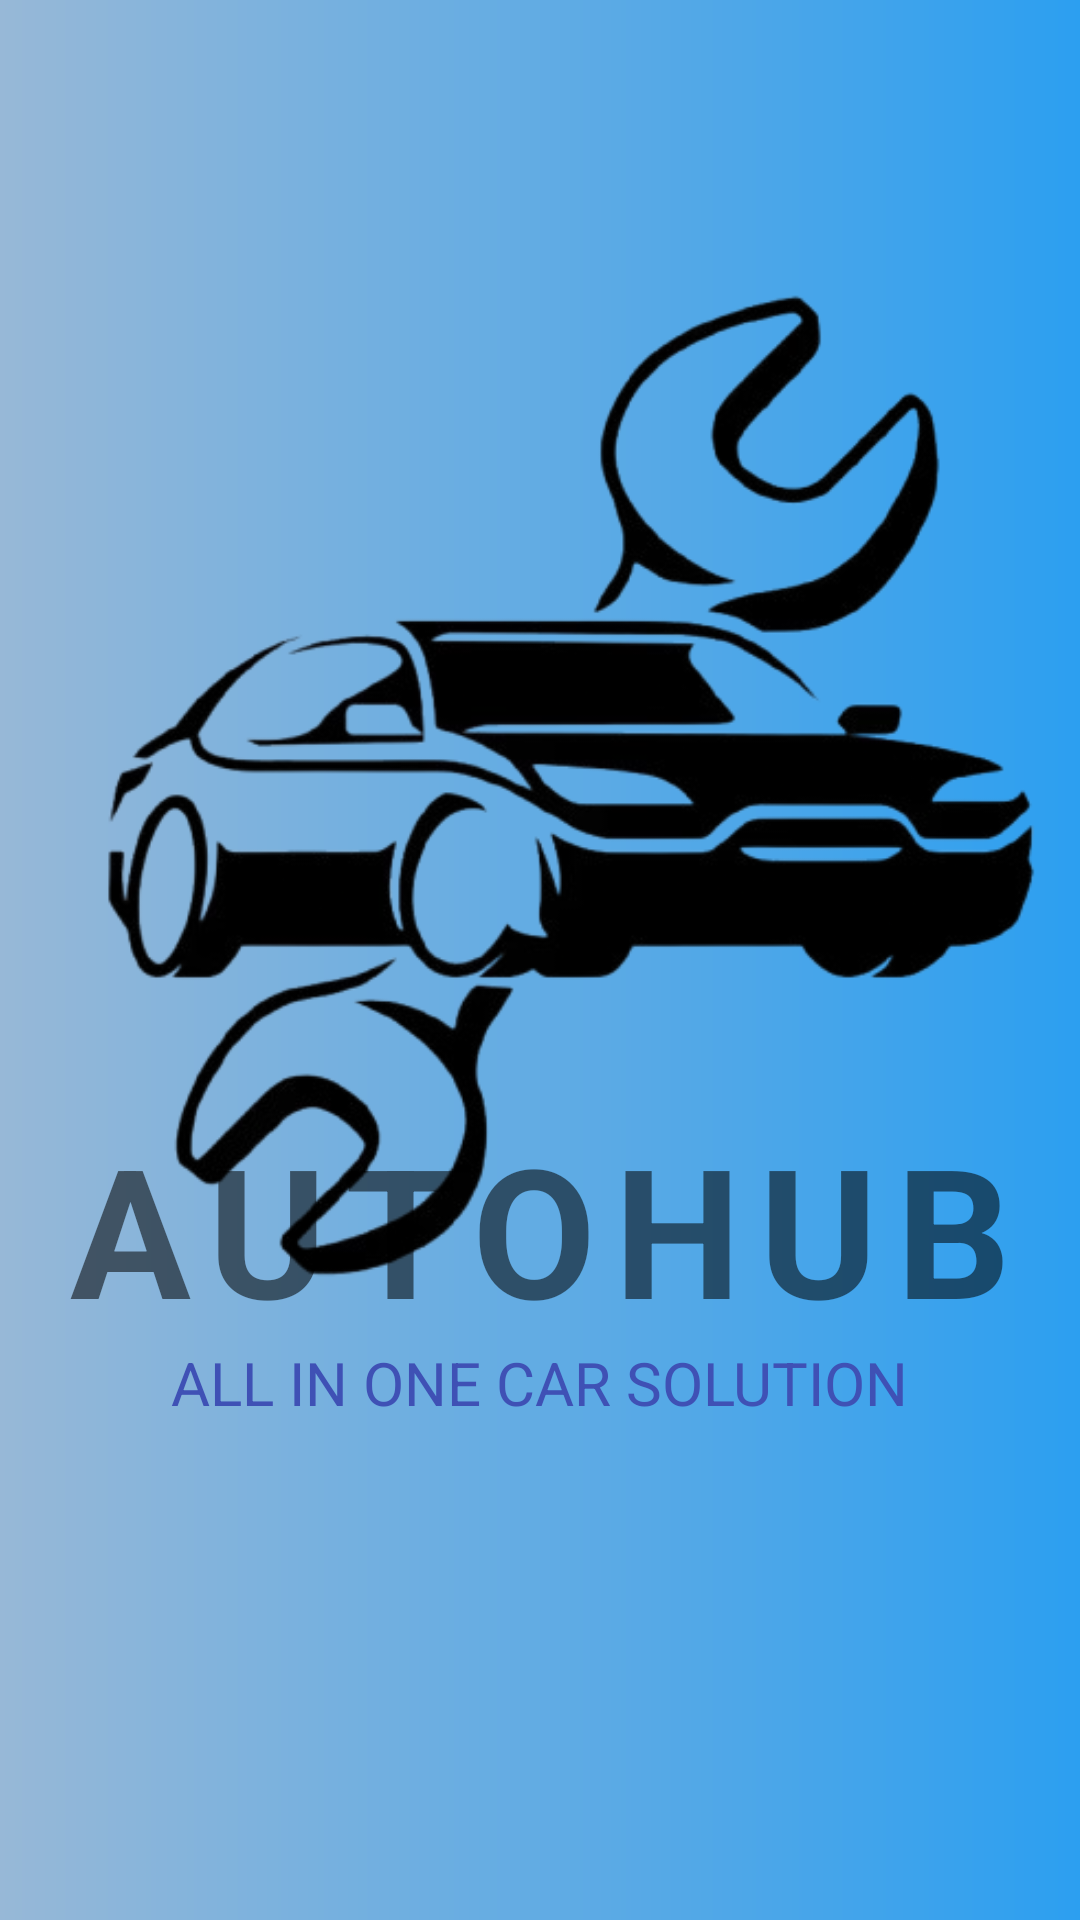

Layout XML and referenced resources for this Android screen:
<!-- AndroidManifest.xml: application theme Theme.AUTOHUB -->
<!-- res/layout/splashscreen.xml -->
<?xml version="1.0" encoding="utf-8"?>
<androidx.constraintlayout.widget.ConstraintLayout xmlns:android="http://schemas.android.com/apk/res/android"
    xmlns:app="http://schemas.android.com/apk/res-auto"
    xmlns:tools="http://schemas.android.com/tools"
    android:layout_width="match_parent"
    android:layout_height="match_parent"

    android:background="@drawable/gradient"
    tools:context=".splashscreen">

    <ImageView
        android:id="@+id/imageView5"
        android:layout_width="375dp"
        android:layout_height="390dp"
        app:layout_constraintBottom_toBottomOf="parent"
        app:layout_constraintEnd_toEndOf="parent"
        app:layout_constraintStart_toStartOf="parent"
        app:layout_constraintTop_toTopOf="parent"
        app:layout_constraintVertical_bias="0.267"
        app:srcCompat="@drawable/car" />

    <TextView
        android:id="@+id/textView"
        android:layout_width="354dp"
        android:layout_height="77dp"
        android:gravity="center"
        android:letterSpacing="0.1"
        android:text="AUTOHUB"
        android:textAlignment="center"
        android:textAllCaps="false"
        android:textSize="60sp"
        android:textStyle="bold"
        app:layout_constraintBottom_toBottomOf="parent"
        app:layout_constraintEnd_toEndOf="parent"
        app:layout_constraintStart_toStartOf="parent"
        app:layout_constraintTop_toTopOf="parent"
        app:layout_constraintVertical_bias="0.656" />

    <TextView
        android:id="@+id/textView2"
        android:layout_width="325dp"
        android:layout_height="41dp"
        android:gravity="center"
        android:text="ALL IN ONE CAR SOLUTION"
        android:textColor="#3F51B5"
        android:textSize="20sp"
        app:layout_constraintBottom_toBottomOf="parent"
        app:layout_constraintEnd_toEndOf="parent"
        app:layout_constraintHorizontal_bias="0.497"
        app:layout_constraintStart_toStartOf="parent"
        app:layout_constraintTop_toTopOf="parent"
        app:layout_constraintVertical_bias="0.735" />

</androidx.constraintlayout.widget.ConstraintLayout>
<!-- resources referenced by this layout -->
<resources>
  <!-- drawable car: png bitmap (drawable, 71690 bytes) -->
  <!-- drawable gradient (drawable) -->
  <?xml version="1.0" encoding="utf-8"?>
  <shape xmlns:android="http://schemas.android.com/apk/res/android">
  
      <gradient
          android:type="linear"
          android:angle="0"
          android:startColor="#FF97B8D7"
          android:endColor="#FF2C9FF0">
  
      </gradient>
  </shape>
  <style name="Theme.AUTOHUB" parent="Theme.MaterialComponents.DayNight.DarkActionBar">
          <item name="colorPrimary">@color/black</item> 
          <item name="colorPrimaryVariant">@color/white</item> 
          <item name="colorOnPrimary">@color/white</item> 
          <item name="colorSecondary">@color/black</item> 
          <item name="colorOnSecondary">@color/white</item> 
          <item name="android:windowBackground">@color/white</item> 
      </style>
  <color name="black">#FF000000</color>
  <color name="white">#FFFFFFFF</color>
</resources>
